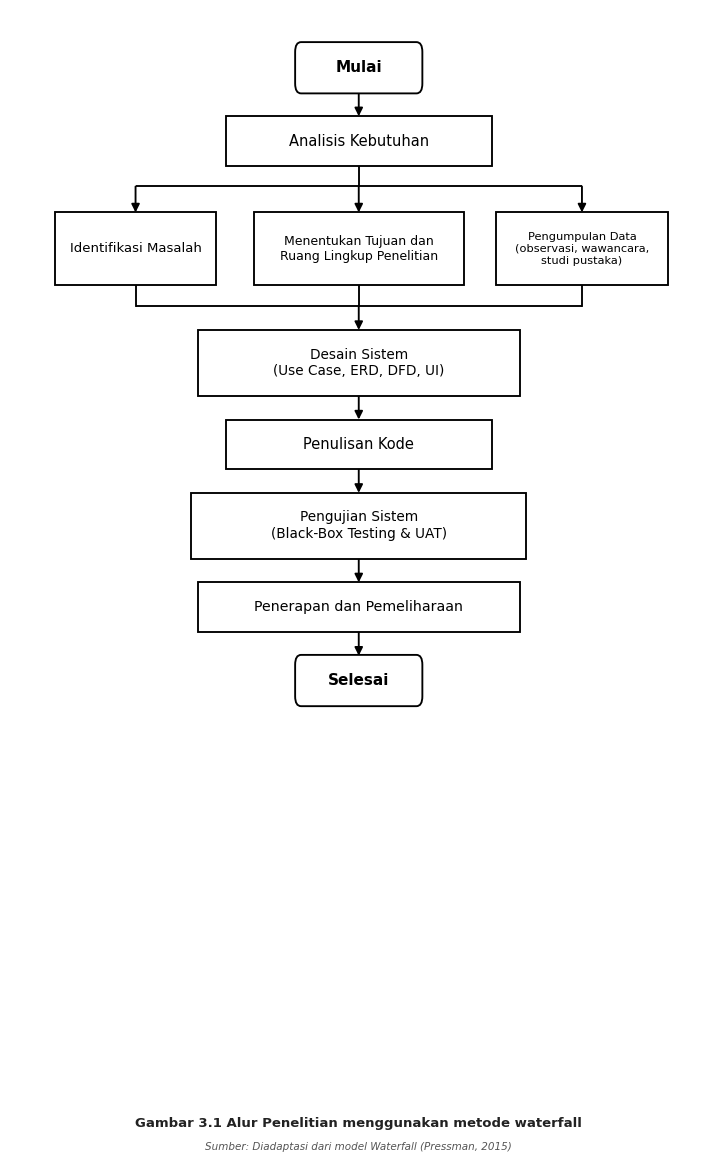

This figure's Python source: (Note: this script raises an exception after producing the figure.)
#!/usr/bin/env python3
"""Generate Gambar 3.1 — Alur Penelitian metode Waterfall.

Proposal: Restoran Kekupu Villa Jembrana / Laravel 12 / QR Code.
Classic skripsi flowchart style: white background, black-bordered
rectangles, black arrows, with a three-way parallel branch after Analisis
Kebutuhan that merges before Desain Sistem.

Bab 3 testing: Black-Box Testing AND User Acceptance Testing (UAT).
"""

from pathlib import Path

import matplotlib.pyplot as plt
from matplotlib.patches import FancyArrowPatch, FancyBboxPatch

OUT_DIRS = [
    Path("/workspace/docs/proposal"),
    Path("/opt/cursor/artifacts"),
]
FILENAME = "gambar-3-1-alur-waterfall.png"

BG = "#FFFFFF"
EDGE = "#000000"
TEXT = "#000000"
ARROW = "#000000"
CAPTION = "#222222"
CAPTION_SUB = "#555555"

# Box geometry (axes coordinates 0–100)
BOX_H = 4.2
BOX_W_MAIN = 38.0
BOX_W_START = 18.0
BOX_W_SIDE = 23.0
BOX_W_CENTER = 30.0

LINE_W = 1.35
ARROW_MUT = 12
FONT = "DejaVu Sans"


def _box(ax, cx, cy, w, h, label, *, rounded=False, fontsize=10.5, multiline=False):
    """Draw a black-bordered white rectangle centered at (cx, cy)."""
    style = "round,pad=0.12,rounding_size=0.85" if rounded else "square,pad=0.05"
    patch = FancyBboxPatch(
        (cx - w / 2, cy - h / 2),
        w,
        h,
        boxstyle=style,
        facecolor=BG,
        edgecolor=EDGE,
        linewidth=LINE_W,
        zorder=3,
    )
    ax.add_patch(patch)
    ax.text(
        cx,
        cy,
        label,
        ha="center",
        va="center",
        fontsize=fontsize,
        fontweight="bold" if rounded else "normal",
        color=TEXT,
        fontfamily=FONT,
        zorder=4,
        linespacing=1.25 if multiline else 1.0,
    )
    return cy - h / 2, cy + h / 2  # bottom, top


def _vline_arrow(ax, x, y_from, y_to):
    """Vertical arrow from y_from (higher) down to y_to (lower)."""
    arrow = FancyArrowPatch(
        (x, y_from),
        (x, y_to),
        arrowstyle="-|>",
        mutation_scale=ARROW_MUT,
        linewidth=LINE_W,
        color=ARROW,
        zorder=2,
        shrinkA=0,
        shrinkB=0,
    )
    ax.add_patch(arrow)


def _hline(ax, x0, x1, y):
    ax.plot([x0, x1], [y, y], color=ARROW, linewidth=LINE_W, zorder=2, solid_capstyle="butt")


def draw_flowchart(out_path: Path, dpi: int = 300) -> None:
    fig, ax = plt.subplots(figsize=(9.0, 15.0), dpi=dpi)
    ax.set_xlim(0, 100)
    ax.set_ylim(0, 100)
    ax.set_aspect("auto")
    ax.axis("off")
    fig.patch.set_facecolor(BG)
    ax.set_facecolor(BG)

    cx = 50.0
    gap = 2.15  # vertical gap between box edge and next arrow tip / bar

    # --- 1. Mulai ---
    y = 95.0
    bot, _ = _box(ax, cx, y, BOX_W_START, BOX_H, "Mulai", rounded=True, fontsize=11)

    # --- 2. Analisis Kebutuhan ---
    y_arrow_end = bot - gap
    y_next = y_arrow_end - BOX_H / 2
    _vline_arrow(ax, cx, bot - 0.05, y_arrow_end + 0.05)
    bot, top = _box(ax, cx, y_next, BOX_W_MAIN, BOX_H, "Analisis Kebutuhan", fontsize=10.5)

    # --- 3. Fork into three parallel boxes ---
    fork_y = bot - gap * 0.85
    ax.plot([cx, cx], [bot - 0.05, fork_y], color=ARROW, linewidth=LINE_W, zorder=2)

    # Column centers for the three parallel boxes (gap between boxes)
    left_x = 18.0
    mid_x = 50.0
    right_x = 82.0
    _hline(ax, left_x, right_x, fork_y)

    # Parallel boxes — research steps from Kekupu Villa proposal
    par_h = 6.2
    y_par = fork_y - gap - par_h / 2 - 0.15
    for x in (left_x, mid_x, right_x):
        _vline_arrow(ax, x, fork_y, y_par + par_h / 2 + 0.05)

    bot_l, _ = _box(
        ax, left_x, y_par, BOX_W_SIDE, par_h, "Identifikasi Masalah",
        fontsize=9.5,
    )
    bot_m, _ = _box(
        ax, mid_x, y_par, BOX_W_CENTER, par_h,
        "Menentukan Tujuan dan\nRuang Lingkup Penelitian",
        fontsize=9.0, multiline=True,
    )
    bot_r, _ = _box(
        ax, right_x, y_par, BOX_W_SIDE + 1.5, par_h,
        "Pengumpulan Data\n(observasi, wawancara,\nstudi pustaka)",
        fontsize=8.2, multiline=True,
    )
    par_bot = min(bot_l, bot_m, bot_r)

    # --- 4. Join / merge ---
    join_y = par_bot - gap * 0.85
    for x in (left_x, mid_x, right_x):
        ax.plot([x, x], [par_bot - 0.05, join_y], color=ARROW, linewidth=LINE_W, zorder=2)
    _hline(ax, left_x, right_x, join_y)

    # --- 5. Desain Sistem (Use Case, ERD, DFD, UI) ---
    y_arrow_end = join_y - gap
    h_desain = 5.6
    y_desain = y_arrow_end - h_desain / 2
    _vline_arrow(ax, cx, join_y, y_arrow_end + 0.05)
    bot, _ = _box(
        ax, cx, y_desain, 46.0, h_desain,
        "Desain Sistem\n(Use Case, ERD, DFD, UI)",
        fontsize=9.8, multiline=True,
    )

    # --- Linear cascade (implementation → testing → deployment) ---
    # Testing labels MUST match Bab 3: Black-Box Testing AND UAT
    linear = [
        ("Penulisan Kode", BOX_W_MAIN, BOX_H, 10.5, False),
        (
            "Pengujian Sistem\n(Black-Box Testing & UAT)",
            48.0,
            5.6,
            9.8,
            True,
        ),
        ("Penerapan dan Pemeliharaan", 46.0, BOX_H, 10.2, False),
    ]
    for label, w, h, fs, multi in linear:
        y_arrow_end = bot - gap
        y_next = y_arrow_end - h / 2
        _vline_arrow(ax, cx, bot - 0.05, y_arrow_end + 0.05)
        bot, _ = _box(ax, cx, y_next, w, h, label, fontsize=fs, multiline=multi)

    # --- Selesai ---
    y_arrow_end = bot - gap
    y_end = y_arrow_end - BOX_H / 2
    _vline_arrow(ax, cx, bot - 0.05, y_arrow_end + 0.05)
    _box(ax, cx, y_end, BOX_W_START, BOX_H, "Selesai", rounded=True, fontsize=11)

    # Caption (skripsi)
    ax.text(
        50,
        3.6,
        "Gambar 3.1 Alur Penelitian menggunakan metode waterfall",
        ha="center",
        va="center",
        fontsize=9.5,
        fontweight="bold",
        color=CAPTION,
        fontfamily=FONT,
    )
    ax.text(
        50,
        1.6,
        "Sumber: Diadaptasi dari model Waterfall (Pressman, 2015)",
        ha="center",
        va="center",
        fontsize=7.5,
        color=CAPTION_SUB,
        fontfamily=FONT,
        style="italic",
    )

    out_path.parent.mkdir(parents=True, exist_ok=True)
    fig.savefig(
        out_path,
        dpi=dpi,
        bbox_inches="tight",
        pad_inches=0.35,
        facecolor=BG,
        edgecolor="none",
    )
    plt.close(fig)
    print(f"Wrote: {out_path} ({out_path.stat().st_size} bytes)")


def main() -> None:
    primary = OUT_DIRS[0] / FILENAME
    draw_flowchart(primary, dpi=300)
    for d in OUT_DIRS[1:]:
        dest = d / FILENAME
        dest.parent.mkdir(parents=True, exist_ok=True)
        dest.write_bytes(primary.read_bytes())
        print(f"Copied: {dest}")

    caption = OUT_DIRS[0] / "gambar-3-1-caption.txt"
    caption.write_text(
        "Gambar 3.1 Alur Penelitian menggunakan metode waterfall\n",
        encoding="utf-8",
    )
    print(f"Caption: {caption}")


if __name__ == "__main__":
    main()
